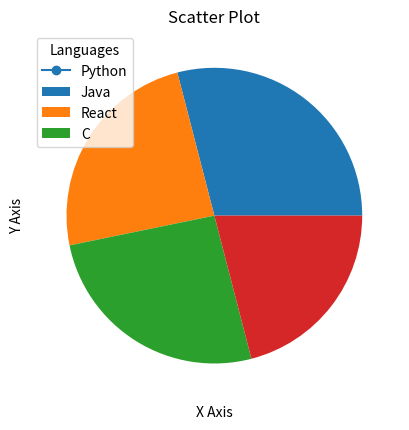

Here is the Python script that generated this plot:
#Numpy -> Dataset Code
#Pandas -> Dataset Represent
#Matplotlib -> Graphically data display

import numpy as np
import pandas as pd
import matplotlib.pyplot as plt

years = np.array([2020,2021,2022,2024])
grade = np.array([96.4,91.2,80.5,81.5])

plt.plot(years,grade,marker = 'o')
plt.title("My Academic Grades")
plt.xlabel("Years")
plt.ylabel("Grades")
plt.grid()
plt.show()




x = np.array([90, 75, 80, 65])
name = ["Python", "Java", "React", "C"]
plt.pie(x)
plt.title("Pie Chart")
plt.legend(name, title="Languages")
plt.show()



plt.bar(years,grade)
plt.title("Bar-Graph")
plt.show()

plt.scatter(years,grade)
plt.grid()
plt.title("Scatter Plot")
plt.xlabel("X Axis")
plt.ylabel("Y Axis")
plt.show()